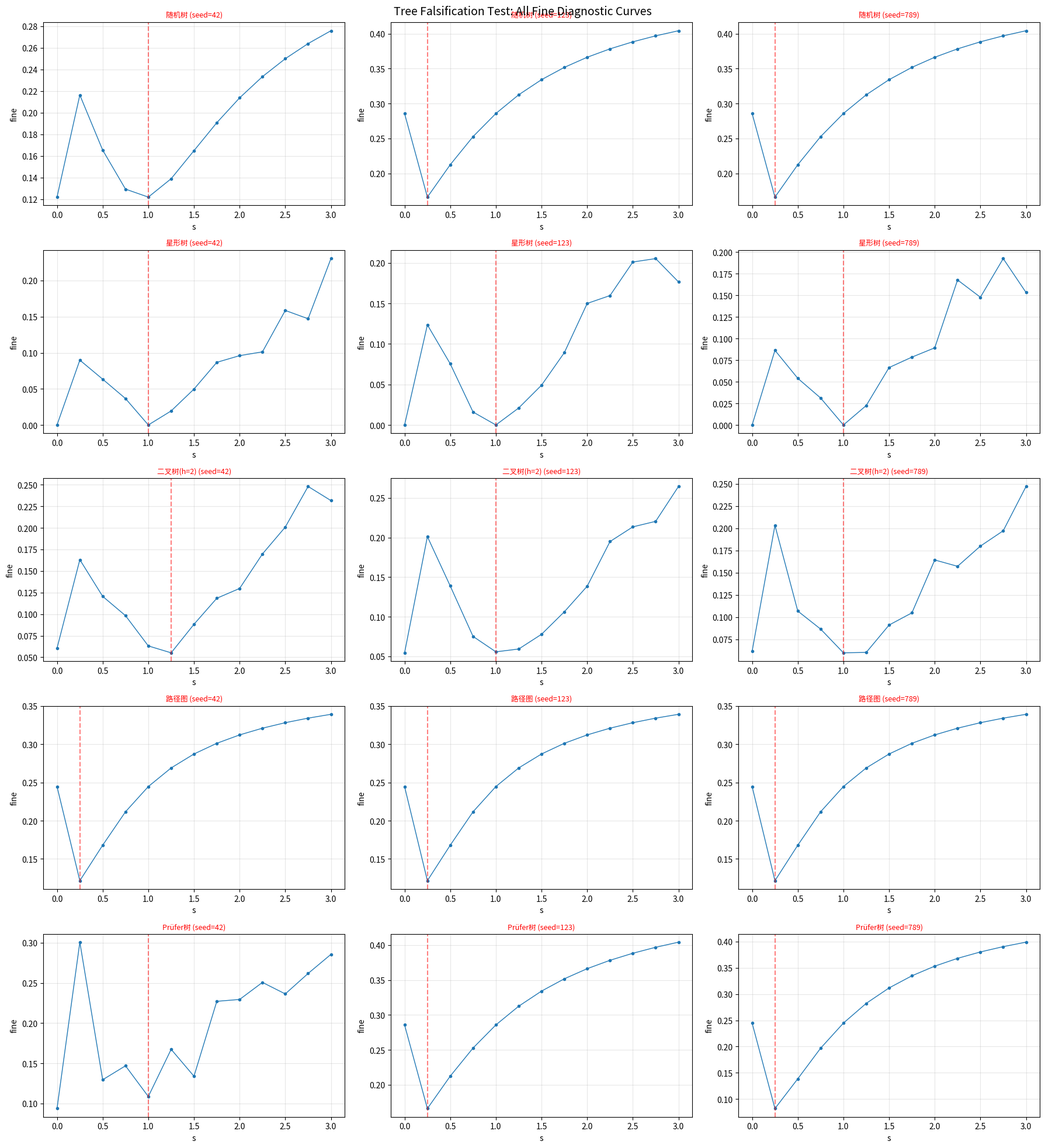

Here is the Python script that generated this plot:
"""
树状图沉默失谐严格证伪测试
五种树拓扑 × 三种随机种子 × Heisenberg相互作用
如果任何一棵树出现V形或W形谷底，环路必要性定律即被推翻。
严格遵循：关系本体论、防工具理性、反对对齐
"""
import numpy as np
import matplotlib
matplotlib.use('Agg')
import matplotlib.pyplot as plt
import networkx as nx
from scipy.sparse import lil_matrix
from scipy.sparse.linalg import eigsh
import warnings
import json
warnings.filterwarnings('ignore')

# =============================================
# 五种树拓扑生成器 (已修复 networkx 兼容性)
# =============================================
def random_tree(N, seed):
    """随机树 (使用 random_labeled_tree 替代已移除的 random_tree)"""
    np.random.seed(seed)
    G = nx.random_labeled_tree(N, seed=seed)
    for u, v in G.edges(): G[u][v]['weight'] = 1.0
    return G

def star_tree(N):
    """星形树"""
    G = nx.star_graph(N - 1)
    for u, v in G.edges(): G[u][v]['weight'] = 1.0
    return G

def binary_tree(h):
    """二叉树（高度h，节点数约2^(h+1)-1）"""
    G = nx.balanced_tree(2, h)
    for u, v in G.edges(): G[u][v]['weight'] = 1.0
    return G

def path_graph_tree(N):
    """路径图（线形树）"""
    G = nx.path_graph(N)
    for u, v in G.edges(): G[u][v]['weight'] = 1.0
    return G

def random_labeled_tree(N, seed):
    """随机带标号树（Prüfer序列）"""
    np.random.seed(seed)
    seq = np.random.randint(0, N, N - 2)
    G = nx.from_prufer_sequence(seq)
    for u, v in G.edges(): G[u][v]['weight'] = 1.0
    return G

# =============================================
# 哈密顿量构建与诊断
# =============================================
def graph_to_hamiltonian(G):
    """关系图编译为量子哈密顿量 (每条边 → XX+YY+ZZ)"""
    N = G.number_of_nodes()
    dim = 2 ** N
    H = lil_matrix((dim, dim), dtype=float)
    sx = np.array([[0, 1], [1, 0]], dtype=complex)
    sy = np.array([[0, -1j], [1j, 0]], dtype=complex)
    sz = np.array([[1, 0], [0, -1]], dtype=complex)
    I2 = np.eye(2, dtype=complex)

    def to_full(op, site):
        ops = [I2] * N
        ops[site] = op
        result = ops[0]
        for k in range(1, N):
            result = np.kron(result, ops[k])
        return result

    for i, j, w in G.edges(data='weight'):
        w = w if w else 1.0
        H += w * (to_full(sx, i) @ to_full(sx, j)).real
        H += w * (to_full(sy, i) @ to_full(sy, j)).real
        H += w * (to_full(sz, i) @ to_full(sz, j)).real
    return H.tocsc()

def introduce_contradiction(G, edge, strength):
    """植入矛盾边"""
    G_mod = G.copy()
    if G_mod.has_edge(*edge):
        G_mod[edge[0]][edge[1]]['weight'] = strength
    else:
        G_mod.add_edge(*edge, weight=strength)
    return G_mod

def diagnose(G, num_eig=5):
    """ED求解，返回基态能量、能隙、波函数"""
    H = graph_to_hamiltonian(G)
    N = G.number_of_nodes()
    energies, states = eigsh(H, k=min(num_eig, 2 ** N - 1), which='SA')
    gap = energies[1] - energies[0] if len(energies) > 1 else np.nan
    return energies, gap, states[:, 0]

def fine_diagnosis(G, gs):
    """精细诊断：边关联涨落标准差"""
    N = G.number_of_nodes()
    dim = len(gs)
    sz = np.array([[1, 0], [0, -1]], dtype=complex)
    I2 = np.eye(2, dtype=complex)
    corrs = []
    for i, j in G.edges():
        ops = [I2] * N
        ops[i] = sz; ops[j] = sz
        op_full = ops[0]
        for k in range(1, N): op_full = np.kron(op_full, ops[k])
        corr = np.real(gs.conj().T @ op_full @ gs)
        corrs.append(corr)
    return np.std(corrs) if corrs else 0.0

# =============================================
# V形谷底检测
# =============================================
def detect_valley(s_values, fine_values):
    """
    检测V形谷底：增强诊断在扫描范围内有至少一个极小值点，
    且极小值不在边界，极小值两侧的值都高于它。
    返回: (has_valley, valley_s, valley_depth)
    """
    n = len(fine_values)
    if n < 3:
        return False, None, 0.0
    
    # 寻找内部极小值
    min_idx = None
    for i in range(1, n - 1):
        if fine_values[i] < fine_values[i - 1] and fine_values[i] < fine_values[i + 1]:
            if min_idx is None or fine_values[i] < fine_values[min_idx]:
                min_idx = i
    
    if min_idx is None:
        return False, None, 0.0
    
    # 检查两侧是否有显著高于谷底的值
    left_max = np.max(fine_values[:min_idx + 1])
    right_max = np.max(fine_values[min_idx:])
    valley_depth = min(left_max, right_max) - fine_values[min_idx]
    
    # 谷底深度需要超过扫描范围内标准差的20%才算显著
    threshold = 0.2 * np.std(fine_values)
    if valley_depth < threshold:
        return False, None, 0.0
    
    return True, s_values[min_idx], valley_depth

# =============================================
# 单个树的完整扫描
# =============================================
def test_tree(G, contradiction_edge, strengths, label):
    """对一棵树进行矛盾边扫描，检测V形谷底"""
    fine_vals = []
    for s in strengths:
        G_mod = introduce_contradiction(G, contradiction_edge, s)
        _, gap, gs = diagnose(G_mod, num_eig=5)
        fine = fine_diagnosis(G_mod, gs)
        fine_vals.append(fine)
    
    has_valley, valley_s, valley_depth = detect_valley(strengths, np.array(fine_vals))
    
    result = {
        'label': label,
        'N': G.number_of_nodes(),
        'edges': G.number_of_edges(),
        'has_valley': has_valley,
        'valley_s': valley_s,
        'valley_depth': valley_depth,
        'fine_values': fine_vals
    }
    
    status = "⚠️ 发现V形谷底！" if has_valley else "✓ 无V形谷底"
    print(f"  {label}: {status}")
    if has_valley:
        print(f"    谷底位置 s={valley_s:.4f}, 深度={valley_depth:.6f}")
    return result

# =============================================
# 主程序：五种树拓扑 × 三种随机种子
# =============================================
if __name__ == "__main__":
    N = 6  # 树节点数（ED可处理，最大64维）
    strengths = np.linspace(0.0, 3.0, 13)
    seeds = [42, 123, 789]
    
    # 定义五种树拓扑生成器及其参数
    tree_generators = [
        ("随机树", lambda s: random_tree(N, s)),
        ("星形树", lambda s: star_tree(N)),
        ("二叉树(h=2)", lambda s: binary_tree(2)),
        ("路径图", lambda s: path_graph_tree(N)),
        ("Prüfer树", lambda s: random_labeled_tree(N, s)),
    ]
    
    all_results = []
    
    print("=" * 60)
    print("树状图沉默失谐严格证伪测试")
    print(f"节点数 N={N}, 矛盾边扫描 s=0→3, 五种拓扑 × 三种种子")
    print("=" * 60)
    
    # 用于汇总的计数器
    valley_count = 0
    
    for gen_name, gen_func in tree_generators:
        for seed in seeds:
            G = gen_func(seed)
            
            # 选择矛盾边：选择连接两个最大子树的键（基于度中心性）
            # 对树，选择度最大的节点附近的一条边
            degrees = dict(G.degree())
            max_deg_node = max(degrees, key=degrees.get)
            neighbors = list(G.neighbors(max_deg_node))
            if neighbors:
                contradiction_edge = (max_deg_node, neighbors[0])
            else:
                contradiction_edge = list(G.edges())[0]
            
            label = f"{gen_name} (seed={seed})"
            result = test_tree(G, contradiction_edge, strengths, label)
            result['topology'] = gen_name
            result['seed'] = seed
            all_results.append(result)
            
            if result['has_valley']:
                valley_count += 1
    
    # =============================================
    # 汇总报告
    # =============================================
    total_tests = len(all_results)
    print(f"\n{'='*60}")
    print(f"证伪测试结果汇总")
    print(f"{'='*60}")
    print(f"总测试数: {total_tests} (五种拓扑 × 三种种子)")
    print(f"发现V形谷底的树: {valley_count}/{total_tests}")
    
    if valley_count == 0:
        print("\n结论：所有树状图均未出现沉默失谐V形谷底。")
        print("环路必要性定律通过严格证伪检验。")
        print("→ 关系图中必须存在环路，沉默失谐才能涌现。")
    else:
        print(f"\n⚠️ 警告：{valley_count}棵树出现了V形谷底！")
        print("环路必要性定律被证伪！需要检查以下案例：")
        for r in all_results:
            if r['has_valley']:
                print(f"  {r['label']} (谷底 s={r['valley_s']:.4f}, 深度={r['valley_depth']:.6f})")
    
    # 保存详细结果
    summary = {
        'N': N,
        'total_tests': total_tests,
        'valley_count': valley_count,
        'results': []
    }
    for r in all_results:
        summary['results'].append({
            'label': r['label'],
            'topology': r['topology'],
            'seed': r['seed'],
            'has_valley': r['has_valley'],
            'valley_s': r['valley_s'],
            'valley_depth': r['valley_depth']
        })
    
    with open('tree_falsification_results.json', 'w') as f:
        json.dump(summary, f, indent=2)
    print(f"\n详细结果已保存至 tree_falsification_results.json")
    
    # =============================================
    # 可视化：所有树的精细诊断曲线
    # =============================================
    fig, axes = plt.subplots(5, 3, figsize=(18, 20))
    for idx, r in enumerate(all_results):
        row = idx // 3
        col = idx % 3
        ax = axes[row, col]
        ax.plot(strengths, r['fine_values'], 'o-', ms=3, lw=1)
        color = 'red' if r['has_valley'] else 'green'
        ax.set_title(r['label'], color=color, fontsize=9)
        ax.set_xlabel('s'); ax.set_ylabel('fine')
        ax.grid(True, alpha=0.3)
        if r['has_valley']:
            ax.axvline(r['valley_s'], color='red', ls='--', alpha=0.5)
    
    plt.suptitle('Tree Falsification Test: All Fine Diagnostic Curves', fontsize=14)
    plt.tight_layout()
    plt.savefig('tree_falsification_test.png', dpi=150)
    print("图表已保存至 tree_falsification_test.png")
    
    print("\nDone.")
